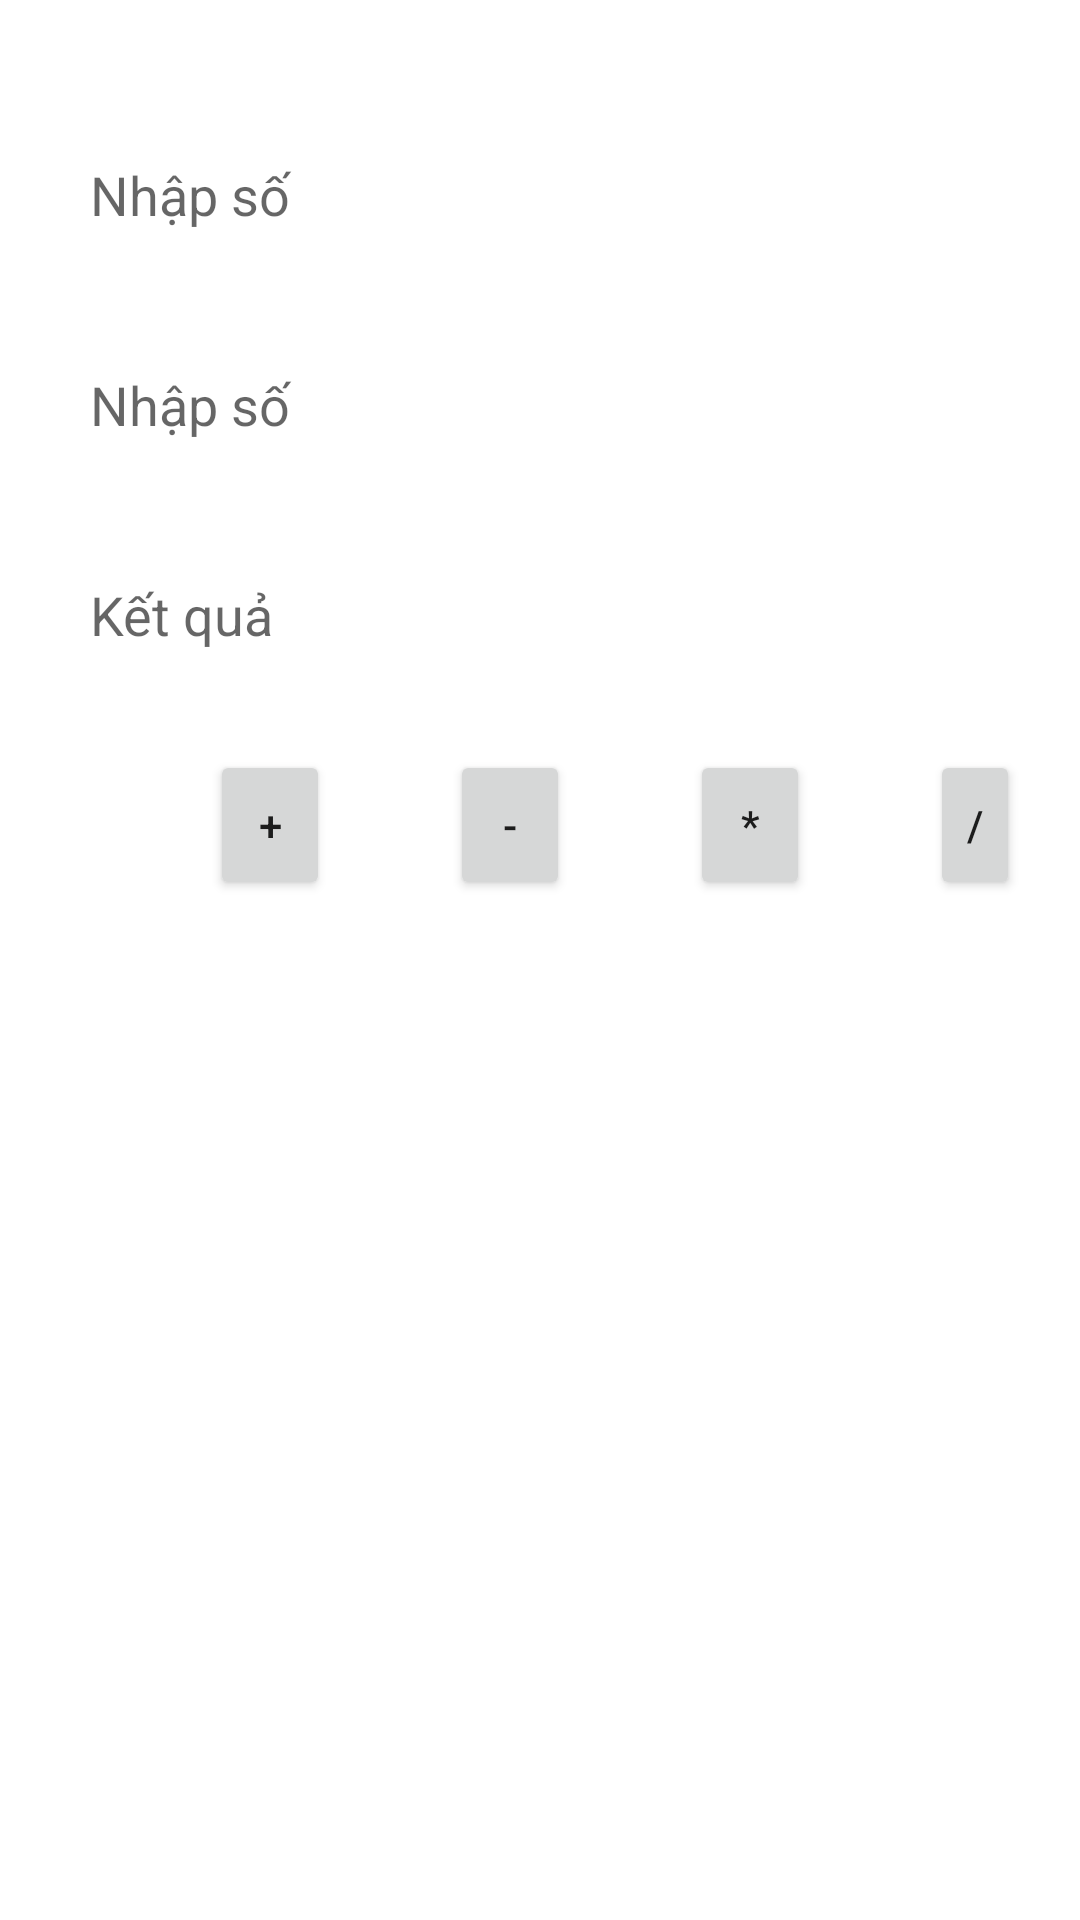

Here is an Android app screen rendered from its layout file. Give the layout XML and the strings, colors and styles it references.
<!-- AndroidManifest.xml: application theme Theme.BTVN3 -->
<!-- res/layout/activity_main3.xml -->
<?xml version="1.0" encoding="utf-8"?>
<RelativeLayout xmlns:android="http://schemas.android.com/apk/res/android"
    xmlns:app="http://schemas.android.com/apk/res-auto"
    xmlns:tools="http://schemas.android.com/tools"
    android:layout_width="match_parent"
    android:layout_height="match_parent"
    android:padding="20dp"
    tools:context=".MainActivity">

    <EditText
        android:id="@+id/txtNhapSo"
        android:layout_width="match_parent"
        android:layout_height="50dp"
        android:layout_marginTop="20dp"
        android:background="@drawable/frame_10"
        android:hint="@string/nhapso"
        android:paddingStart="10dp" />

    <EditText
        android:id="@+id/txtNhapSo2"
        android:layout_width="match_parent"
        android:layout_height="50dp"
        android:layout_below="@+id/txtNhapSo"
        android:layout_marginTop="20dp"
        android:background="@drawable/frame_10"
        android:hint="@string/nhapso"
        android:paddingStart="10dp" />

    <EditText
        android:id="@+id/txtKetqua"
        android:layout_width="match_parent"
        android:layout_height="50dp"
        android:layout_below="@+id/txtNhapSo2"
        android:layout_marginTop="20dp"
        android:background="@drawable/frame_10"
        android:hint="@string/ketqua"
        android:paddingStart="10dp" />

    <Button
        android:id="@+id/btnplus"
        android:layout_width="40dp"
        android:layout_height="50dp"
        android:layout_below="@+id/txtKetqua"
        android:layout_centerVertical="true"
        android:layout_marginStart="50dp"
        android:layout_marginTop="20dp"
        android:text="+" />

    <Button
        android:text="-"
        android:id="@+id/btn_minus"
        android:layout_width="40dp"
        android:layout_height="50dp"
        android:layout_below="@+id/txtKetqua"
        android:layout_centerInParent="true"
        android:layout_marginStart="40dp"
        android:layout_marginTop="20dp"
        android:layout_toRightOf="@+id/btnplus" />

    <Button
        android:text="*"
        android:id="@+id/btn"
        android:layout_width="40dp"
        android:layout_height="50dp"
        android:layout_below="@+id/txtKetqua"
        android:layout_centerInParent="true"
        android:layout_marginStart="120dp"
        android:layout_marginTop="20dp"
        android:layout_toRightOf="@+id/btnplus" />

    <Button
        android:layout_width="40dp"
        android:layout_height="50dp"
        android:layout_below="@+id/txtKetqua"
        android:layout_centerInParent="true"
        android:layout_marginStart="200dp"
        android:layout_marginTop="20dp"
        android:layout_toRightOf="@+id/btnplus"
        android:text="/" />

</RelativeLayout>
<!-- resources referenced by this layout -->
<resources>
  <string name="ketqua">Kết quả</string>
  <string name="nhapso">Nhập số</string>
  <style name="Theme.BTVN3" parent="Theme.MaterialComponents.DayNight.NoActionBar">
          
          <item name="colorPrimary">@color/purple_500</item>
          <item name="colorPrimaryVariant">#CABFBF</item>
          <item name="colorOnPrimary">@color/white</item>
          
          <item name="colorSecondary">@color/teal_200</item>
          <item name="colorSecondaryVariant">@color/teal_700</item>
          <item name="colorOnSecondary">@color/black</item>
          
          <item name="android:statusBarColor" tools:targetApi="l">?attr/colorPrimaryVariant</item>
          
      </style>
  <color name="purple_500">#FF6200EE</color>
  <color name="white">#FFFFFFFF</color>
  <color name="teal_200">#FF03DAC5</color>
  <color name="teal_700">#FF018786</color>
  <color name="black">#FF000000</color>
</resources>
